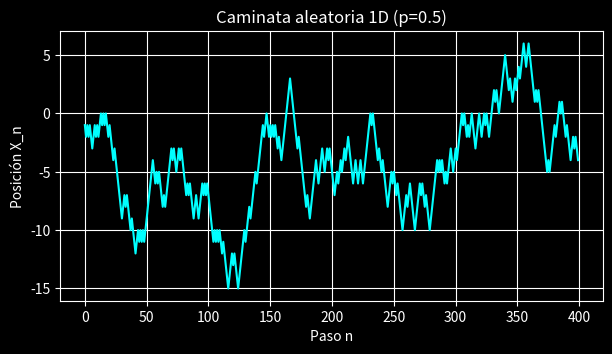
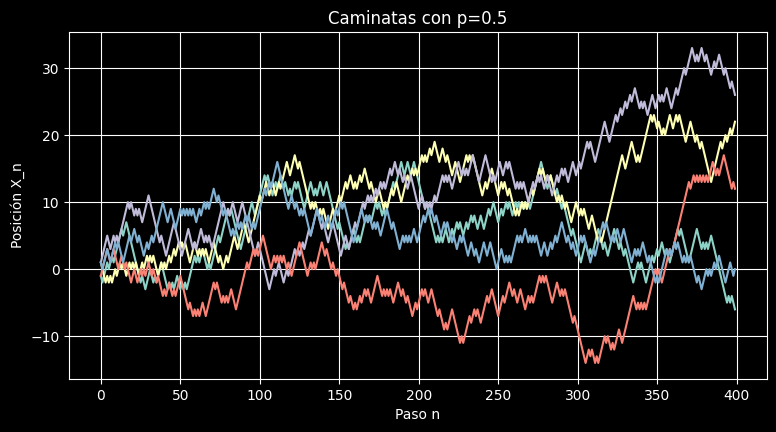
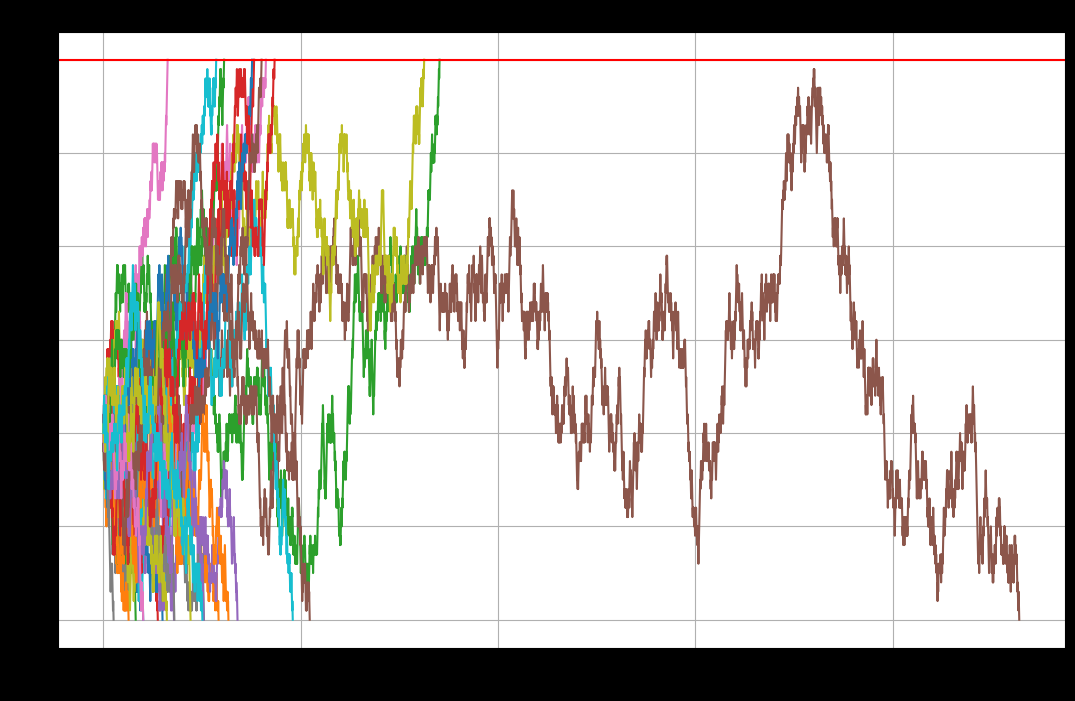
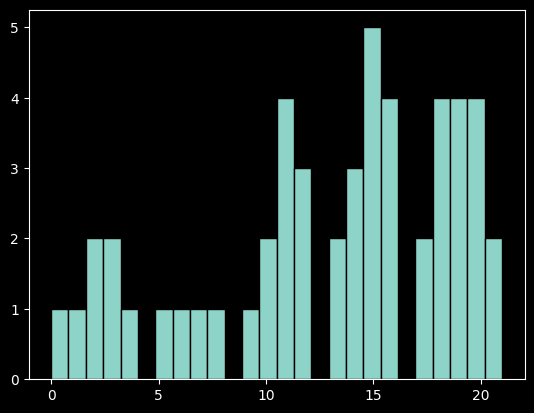
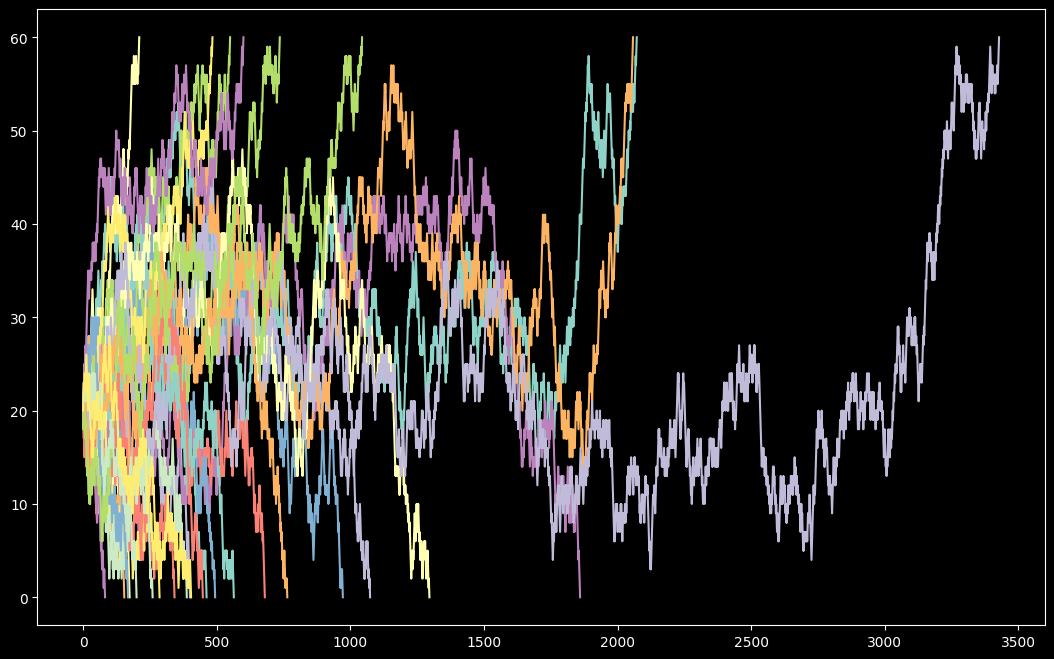

The script that saved these images, in order:
import numpy as np
import random as r
import matplotlib.pyplot as plt

def caminata(n,p):
  c =  np.random.random(n)  # Genermos aleatorios "enteros"
  for i in range(n):
    if c[i] < p:
      c[i] = 1             # Establecemos el movimiento-incremento a la derecha
    else:
      c[i] = -1            # Establecemos el movimiento-decremento a la izquierda
  posicion = np.cumsum(c)   # acumulamos los pasos
  return posicion          # Devolvemos ahora la  posiciòn nueva

n = 400
p = 0.5

trayectoria = caminata(n, p) # Generamos varios eventos con probabilidad p (que modificaremos para estar analizando el comportamiento aleatorio según p)

plt.style.use('dark_background')  # Queria ponerle mi estilo a esta grafica profe, la de las 5 caminatas si esta con el fondo blanco
plt.figure(figsize=(7, 3.5))
plt.plot(trayectoria, color="cyan")
plt.xlabel("Paso n")
plt.ylabel("Posición X_n")
plt.title(f"Caminata aleatoria 1D (p={p})")
plt.grid()
plt.show()
np.mean(trayectoria)

n = 400
p = 0.5

plt.figure(figsize=(9, 4.5))
for k in range(5):
    plt.plot(caminata(n, p))   # Generamos 5 caminatas

plt.style.use('default')   # Eimina el fondo negro que le habia puesto en la primera
plt.xlabel("Paso n")
plt.ylabel("Posición X_n")
plt.title(f"Caminatas con p={p}")
plt.grid()
plt.show()


import numpy as np

# Pregunta 5: ¿Cuál es la posición promedio de la caminata?
posicion_promedio = np.mean(trayectoria)
print(f"5. La posición promedio de la caminata es: {posicion_promedio:.2f}")

# Pregunta 6: Valores máximo y mínimo que puede tomar la caminata
posicion_maxima = np.max(trayectoria)
posicion_minima = np.min(trayectoria)
print(f"6. El valor máximo alcanzado por la caminata es: {posicion_maxima}")
print(f"   El valor mínimo alcanzado por la caminata es: {posicion_minima}")

import numpy as np
import random as r

def tiempo_retorno_al_origen(num_pasos, prob_derecha, num_simulaciones_tiempo=1000):
    tiempos_retorno = []
    for _ in range(num_simulaciones_tiempo):
        posicion_actual = 0
        ha_regresado = False
        for paso in range(num_pasos):
            # Generar un movimiento aleatorio (+1 o -1)
            if r.random() < prob_derecha:
                movimiento = 1  # Movimiento a la derecha
            else:
                movimiento = -1 # Movimiento a la izquierda

            posicion_actual += movimiento

            # Verificar si ha regresado al origen
            if posicion_actual == 0:
                tiempos_retorno.append(paso + 1) # +1 porque paso es base 0
                ha_regresado = True
                break # Salir de la simulación actual una vez que regresa al origen

    if len(tiempos_retorno) > 0:
        return np.mean(tiempos_retorno)
    else:
        return float('inf') # Si nunca regresa al origen en ninguna simulación

# Parámetros de la caminata
num_pasos = 400
prob_derecha = 0.2
num_simulaciones_tiempo = 1000

# Calcular el promedio de tiempo para regresar al origen
promedio_tiempo = tiempo_retorno_al_origen(num_pasos, prob_derecha, num_simulaciones_tiempo)

print(f"\n2. El tiempo promedio para regresar al origen (basado en {num_simulaciones_tiempo} simulaciones con p={prob_derecha}) es: {promedio_tiempo:.2f} pasos (si regresa).")


import numpy as np
import matplotlib.pyplot as plt
import random as random

def caminata(p):
  c = 20
  trayectoria = [c]
  while c != 0 and c != 60:
    if np.random.random() < p:
        c += 1
    else:
        c -= 1
    trayectoria.append(c)
  return trayectoria

n= 30
p = 0.5
contador = 0
plt.figure(figsize=(13,8))
for _ in range(n):
  plt.plot(caminata(p))
  t = caminata(p)
  if t[-1] == 0:
      contador += 1

print(f"La propabilidad de que caiga en cero es:{contador/n}")

plt.style.use('dark_background')
plt.xlabel("Paso n")
plt.axhline(y = 60, color = "red")
plt.ylabel("Posición X_n")
plt.title(f"Caminatas aleatorias de ({n}) experimentos")
plt.grid()
plt.show()

plt.hist(t, bins= 26, edgecolor='black')
plt.show()

import numpy as np
import matplotlib.pyplot as plt
import random as random

def caminata(p):
  c = 20
  trayectoria = [c]
  while c != 0 and c != 60:
    if np.random.random() < p:
        c += 1
    else:
        c -= 1
    trayectoria.append(c)
  return trayectoria

n= 30
p = 0.5
contador = 0
plt.figure(figsize=(13,8))
for _ in range(n):
  plt.plot(caminata(p))
  t = caminata(p)
  if t[-1] == 0:
      contador += 1

print(f"La propabilidad de que caiga en cero es:{contador/n}")
